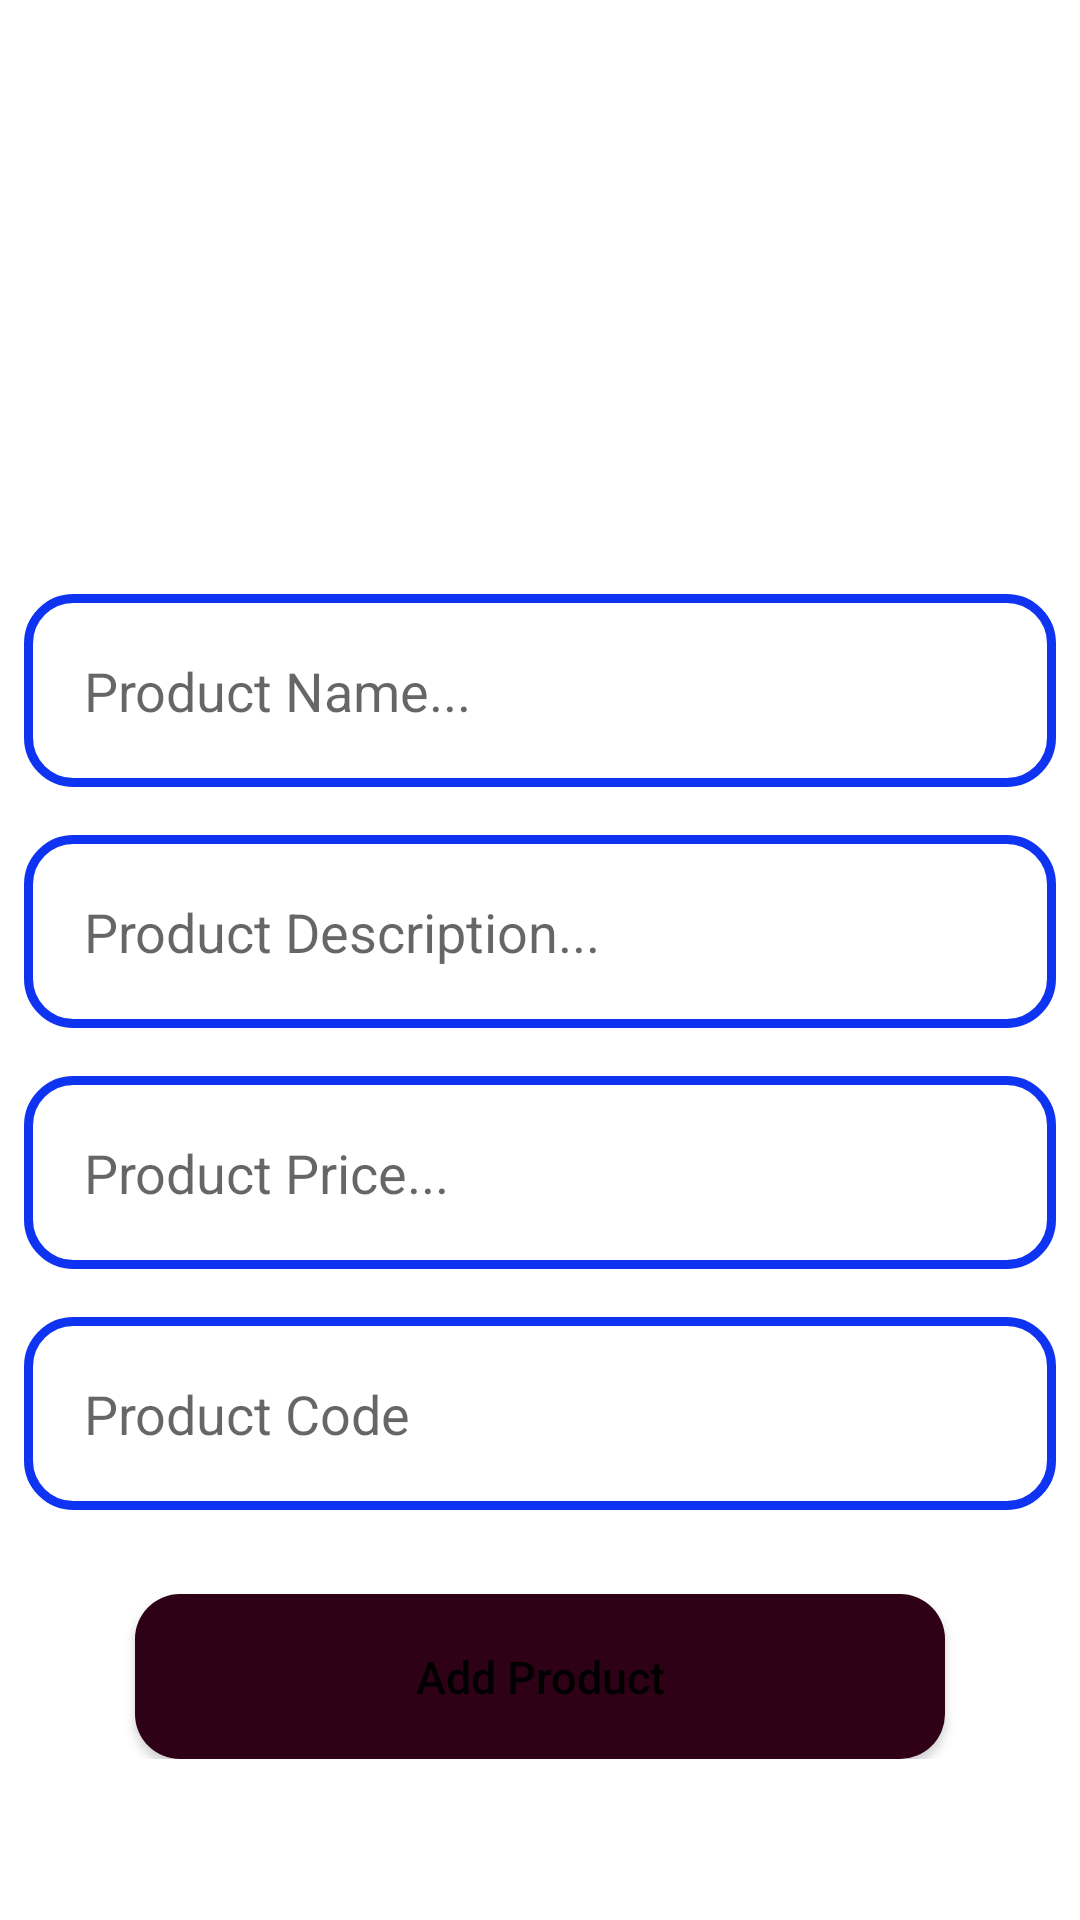

Android layout source for this screen:
<!-- AndroidManifest.xml: application theme Theme.MedicineShop -->
<!-- res/layout/activity_add_product_admin.xml -->
<?xml version="1.0" encoding="utf-8"?>
<ScrollView xmlns:app="http://schemas.android.com/apk/res-auto"
    xmlns:tools="http://schemas.android.com/tools"
    android:layout_width="match_parent"
    android:layout_height="match_parent"
    xmlns:android="http://schemas.android.com/apk/res/android" >
    <RelativeLayout
        android:layout_width="match_parent"
        android:layout_height="match_parent"
        tools:context=".AdminActivity.AddProductAdminActivity">

        <ImageView
            android:id="@+id/select_product_image"
            android:layout_width="300dp"
            android:layout_height="180dp"
            android:cropToPadding="false"
            android:scaleType="centerCrop"
            android:src="@drawable/select_product_image"
            android:layout_centerHorizontal="true"
            android:layout_marginTop="10dp"
            android:onClick="selectpic"
            />

        <EditText
            android:id="@+id/product_name"
            android:layout_width="match_parent"
            android:layout_height="wrap_content"
            android:layout_below="@+id/select_product_image"
            android:layout_marginStart="8dp"
            android:layout_marginTop="8dp"
            android:layout_marginEnd="8dp"
            android:layout_marginBottom="8dp"
            android:background="@drawable/strokeuotside"
            android:hint="Product Name..."
            android:inputType="textMultiLine"
            android:padding="20dp" />



        <EditText
            android:id="@+id/product_description"
            android:layout_width="match_parent"
            android:layout_height="wrap_content"
            android:layout_below="@+id/product_name"
            android:layout_margin="8dp"
            android:layout_marginStart="12dp"
            android:layout_marginTop="12dp"
            android:layout_marginEnd="12dp"
            android:layout_marginBottom="12dp"
            android:background="@drawable/strokeuotside"
            android:hint="Product Description..."
            android:inputType="textMultiLine"
            android:padding="20dp" />


        <EditText
            android:id="@+id/product_price"
            android:layout_width="match_parent"
            android:layout_height="wrap_content"
            android:layout_below="@+id/product_description"
            android:layout_marginStart="8dp"
            android:layout_marginTop="8dp"
            android:layout_marginEnd="8dp"
            android:layout_marginBottom="8dp"
            android:background="@drawable/strokeuotside"
            android:hint="Product Price..."
            android:inputType="textMultiLine"
            android:padding="20dp" />


        <EditText
            android:id="@+id/product_code"
            android:layout_width="match_parent"
            android:layout_height="wrap_content"
            android:layout_below="@+id/product_price"
            android:layout_margin="8dp"
            android:background="@drawable/strokeuotside"
            android:hint="Product Code"
            android:inputType="textMultiLine"
            android:padding="20dp" />


        <Button
            android:id="@+id/add_new_product"
            android:layout_width="match_parent"
            android:layout_height="55dp"
            android:layout_below="@+id/product_code"
            android:layout_marginLeft="45dp"
            android:layout_marginTop="20dp"
            android:layout_marginRight="45dp"
            android:background="@drawable/strokeinside"
            android:onClick="savedata"
            android:padding="17dp"
            android:text="Add Product"
            android:textAllCaps="false"
            android:textColor="@android:color/black"
            android:textSize="15sp" />


    </RelativeLayout>
</ScrollView>
<!-- resources referenced by this layout -->
<resources>
  <!-- drawable strokeinside (drawable) -->
  <?xml version="1.0" encoding="UTF-8"?>
      <shape xmlns:android="http://schemas.android.com/apk/res/android">
  
      <solid android:color="#2E0116"> </solid>
  
      <corners android:radius="15dp"> </corners>
  
  </shape>
  <!-- drawable strokeuotside (drawable) -->
  <?xml version="1.0" encoding="UTF-8"?>
      <shape xmlns:android="http://schemas.android.com/apk/res/android">
  
      <stroke android:width="3dp" android:color="#0E34F2"> </stroke>
  
      <corners android:radius="15dp"> </corners>
  
  </shape>
  <style name="Theme.MedicineShop" parent="Theme.MaterialComponents.DayNight.NoActionBar">
  
  
          
  
  
              
              <item name="colorPrimary">#E4CDDC39</item>
  
              <item name="colorPrimaryDark">#E4CDDC39</item>
              <item name="colorAccent">#4CAF50</item>
          </style>
</resources>
